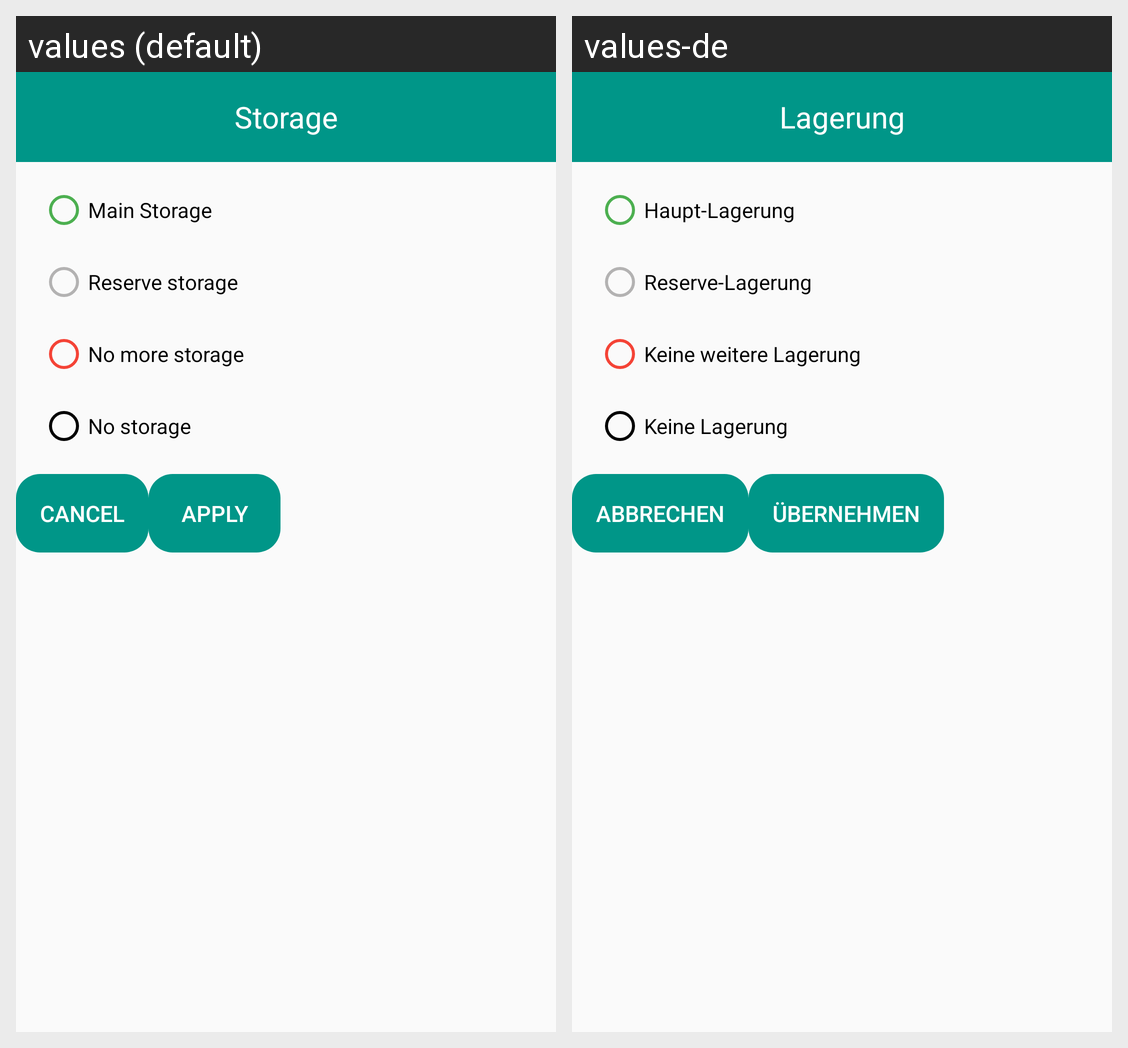

Locale-by-locale string values for the Android screen shown in this grid:
Android screen res/layout/fragment_dialog_battery_storage_level.xml rendered under 2 locales, left to right: values (default), values-de. Device: Nexus 5 (rendered at 1080×1920; each locale shown at half size, 540×960, under a caption strip naming it); theme AppTheme.
Strings drawn on this screen, with the default value and each locale's value (text and hints the layout hard-codes, and strings that could not be matched under every locale, appear in the picture but are not listed):

storage
  values: Storage
  values-de: Lagerung

main_storage
  values: Main Storage
  values-de: Haupt-Lagerung

reserve_storage
  values: Reserve storage
  values-de: Reserve-Lagerung

no_more_storage
  values: No more storage
  values-de: Keine weitere Lagerung

no_storage
  values: No storage
  values-de: Keine Lagerung

cancel
  values: Cancel
  values-de: Abbrechen

apply
  values: Apply
  values-de: Übernehmen
